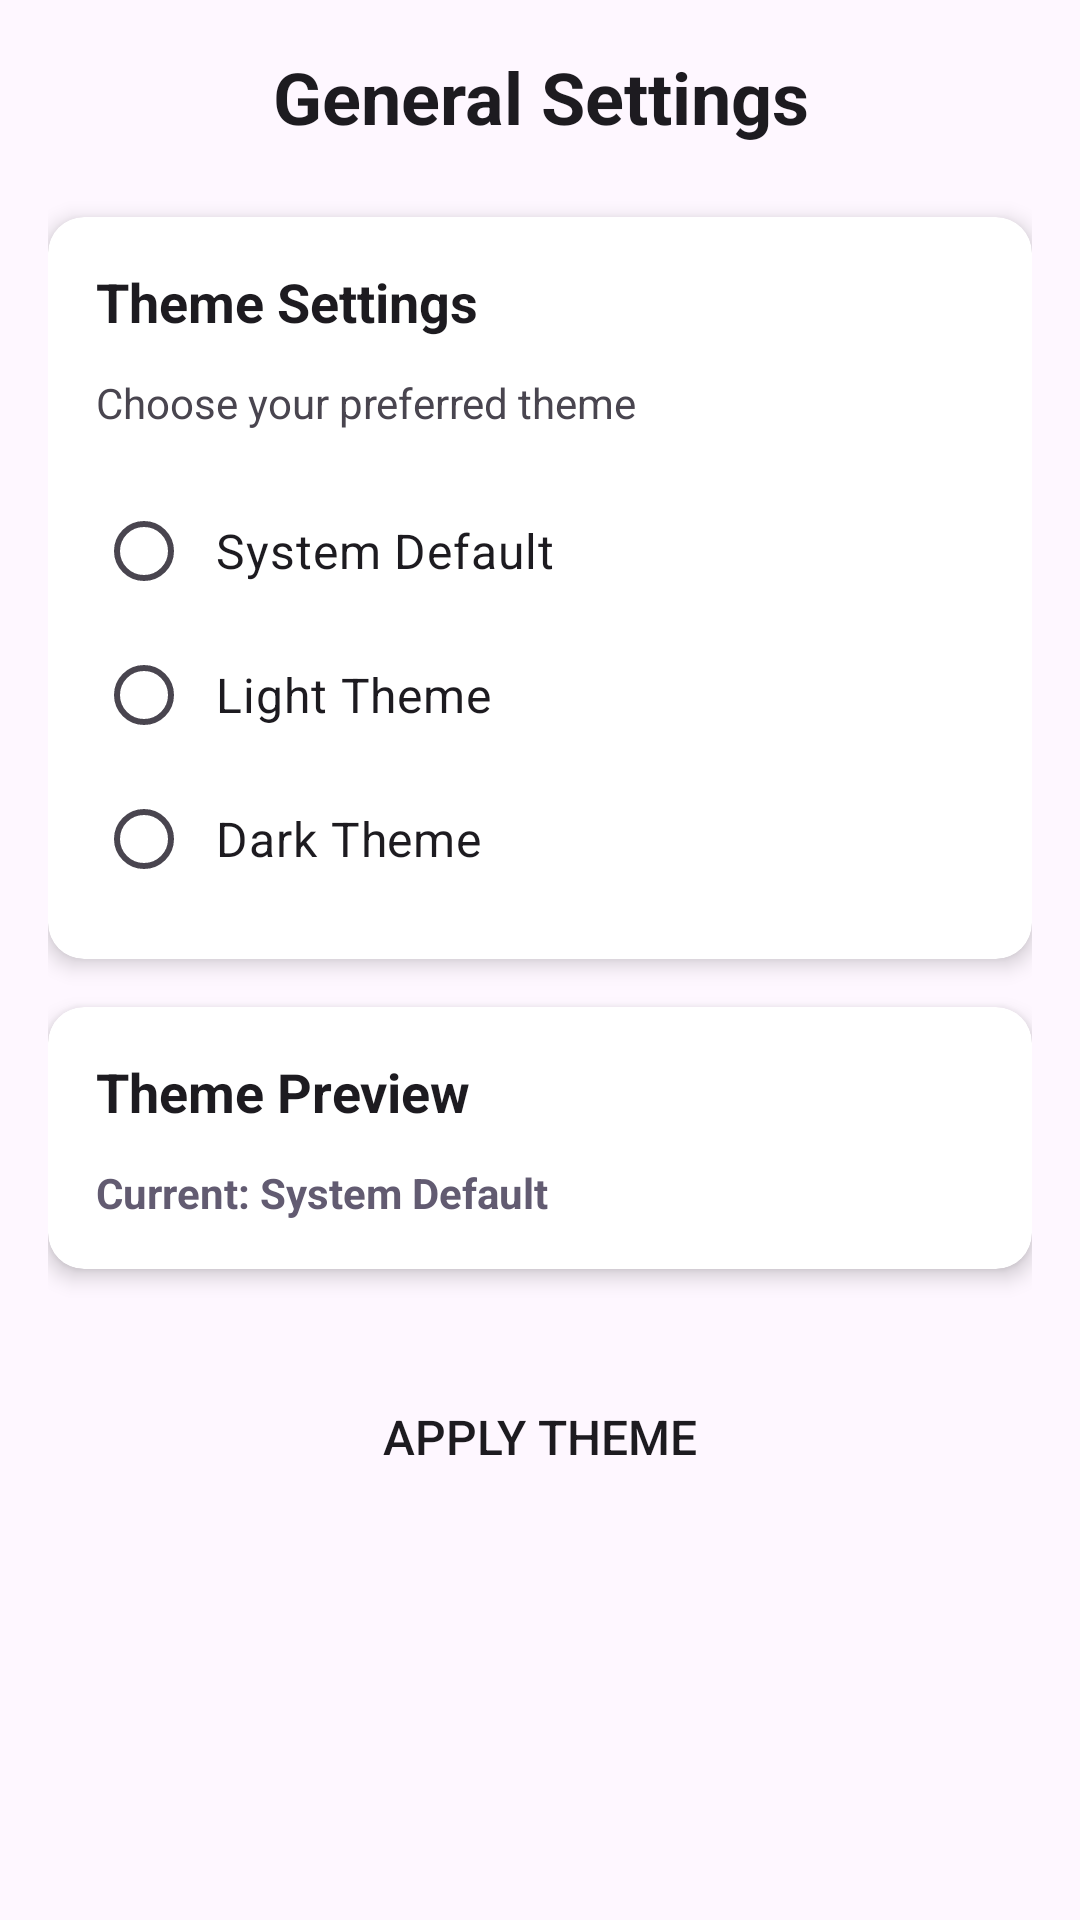

Here is an Android app screen rendered from its layout file. Give the layout XML and the strings, colors and styles it references.
<!-- AndroidManifest.xml: application theme Theme.HabbitTracker -->
<!-- res/layout/fragment_general.xml -->
<?xml version="1.0" encoding="utf-8"?>
<ScrollView xmlns:android="http://schemas.android.com/apk/res/android"
    xmlns:tools="http://schemas.android.com/tools"
    xmlns:app="http://schemas.android.com/apk/res-auto"
    android:layout_width="match_parent"
    android:layout_height="match_parent"
    android:background="?android:attr/colorBackground"
    tools:context=".Fragment.GeneralFragment">

    <LinearLayout
        android:layout_width="match_parent"
        android:layout_height="wrap_content"
        android:orientation="vertical"
        android:padding="16dp">

        
        <TextView
            android:layout_width="match_parent"
            android:layout_height="wrap_content"
            android:text="General Settings"
            android:textSize="24sp"
            android:textStyle="bold"
            android:textColor="?android:attr/textColorPrimary"
            android:layout_marginBottom="24dp"
            android:gravity="center" />

        
        <androidx.cardview.widget.CardView
            android:layout_width="match_parent"
            android:layout_height="wrap_content"
            android:layout_marginBottom="16dp"
            app:cardCornerRadius="12dp"
            app:cardElevation="4dp"
            app:cardBackgroundColor="?android:attr/colorBackgroundFloating">

            <LinearLayout
                android:layout_width="match_parent"
                android:layout_height="wrap_content"
                android:orientation="vertical"
                android:padding="16dp">

                <TextView
                    android:layout_width="match_parent"
                    android:layout_height="wrap_content"
                    android:text="Theme Settings"
                    android:textSize="18sp"
                    android:textStyle="bold"
                    android:textColor="?android:attr/textColorPrimary"
                    android:layout_marginBottom="12dp" />

                <TextView
                    android:layout_width="match_parent"
                    android:layout_height="wrap_content"
                    android:text="Choose your preferred theme"
                    android:textSize="14sp"
                    android:textColor="?android:attr/textColorSecondary"
                    android:layout_marginBottom="16dp" />

                
                <RadioGroup
                    android:id="@+id/radioGroupTheme"
                    android:layout_width="match_parent"
                    android:layout_height="wrap_content"
                    android:orientation="vertical">

                    <RadioButton
                        android:id="@+id/radioSystem"
                        android:layout_width="match_parent"
                        android:layout_height="wrap_content"
                        android:text="System Default"
                        android:textSize="16sp"
                        android:textColor="?android:attr/textColorPrimary"
                        android:padding="8dp" />

                    <RadioButton
                        android:id="@+id/radioLight"
                        android:layout_width="match_parent"
                        android:layout_height="wrap_content"
                        android:text="Light Theme"
                        android:textSize="16sp"
                        android:textColor="?android:attr/textColorPrimary"
                        android:padding="8dp" />

                    <RadioButton
                        android:id="@+id/radioDark"
                        android:layout_width="match_parent"
                        android:layout_height="wrap_content"
                        android:text="Dark Theme"
                        android:textSize="16sp"
                        android:textColor="?android:attr/textColorPrimary"
                        android:padding="8dp" />

                </RadioGroup>

            </LinearLayout>

        </androidx.cardview.widget.CardView>

        
        <androidx.cardview.widget.CardView
            android:layout_width="match_parent"
            android:layout_height="wrap_content"
            android:layout_marginBottom="16dp"
            app:cardCornerRadius="12dp"
            app:cardElevation="4dp"
            app:cardBackgroundColor="?android:attr/colorBackgroundFloating">

            <LinearLayout
                android:layout_width="match_parent"
                android:layout_height="wrap_content"
                android:orientation="vertical"
                android:padding="16dp">

                <TextView
                    android:layout_width="match_parent"
                    android:layout_height="wrap_content"
                    android:text="Theme Preview"
                    android:textSize="18sp"
                    android:textStyle="bold"
                    android:textColor="?android:attr/textColorPrimary"
                    android:layout_marginBottom="12dp" />

                <TextView
                    android:id="@+id/textCurrentTheme"
                    android:layout_width="match_parent"
                    android:layout_height="wrap_content"
                    android:text="Current: System Default"
                    android:textSize="14sp"
                    android:textColor="?android:attr/colorAccent"
                    android:textStyle="bold" />

            </LinearLayout>

        </androidx.cardview.widget.CardView>

        
        <Button
            android:id="@+id/btnApplyTheme"
            android:layout_width="match_parent"
            android:layout_height="wrap_content"
            android:text="Apply Theme"
            android:textSize="16sp"
            android:layout_marginTop="16dp"
            android:background="?android:attr/selectableItemBackground"
            android:textColor="?android:attr/textColorPrimary" />

    </LinearLayout>

</ScrollView>
<!-- resources referenced by this layout -->
<resources>
  <style name="Theme.HabbitTracker" parent="Base.Theme.HabbitTracker" />
  <style name="Base.Theme.HabbitTracker" parent="Theme.Material3.DayNight.NoActionBar">
          
          
      </style>
</resources>
